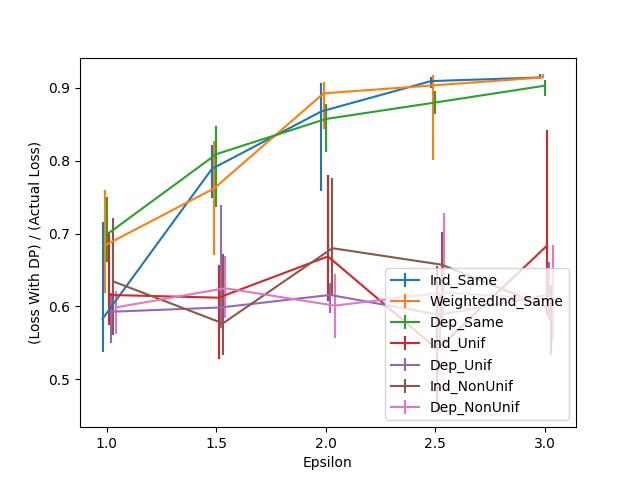

The table this chart was drawn from, first rows:
Epsilon, Ind_Same, Ind_Same 25, Ind_Same 75, WeightedInd_Same, WeightedInd_Same 25, WeightedInd_Same 75, Dep_Same, Dep_Same 25, Dep_Same 75, Ind_Unif, Ind_Unif 25, Ind_Unif 75, Dep_Unif, Dep_Unif 25, Dep_Unif 75, Ind_NonUnif, Ind_NonUnif 25, Ind_NonUnif 75, Dep_NonUnif, Dep_NonUnif 25, Dep_NonUnif 75
1.0, 0.5832, 0.04608, 0.1324, 0.6837, 0.06556, 0.07646, 0.6988, 0.03791, 0.05195, 0.6158, 0.04085, 0.08672, 0.5928, 0.04252, 0.02514, 0.6343, 0.07352, 0.08777, 0.5987, 0.03687, 0.02325
1.5, 0.7889, 0.04064, 0.03247, 0.762, 0.09154, 0.06514, 0.809, 0.07185, 0.03917, 0.6121, 0.08421, 0.04525, 0.5987, 0.02828, 0.1401, 0.5769, 0.04357, 0.09531, 0.6251, 0.04127, 0.04441
2.0, 0.8676, 0.1089, 0.03896, 0.8923, 0.0486, 0.01592, 0.8571, 0.04525, 0.0199, 0.6686, 0.06054, 0.1121, 0.6158, 0.02451, 0.01592, 0.6799, 0.06556, 0.09677, 0.6012, 0.0442, 0.04399
2.5, 0.9091, 0.009426, 0.005865, 0.9032, 0.1028, 0.01466, 0.8798, 0.01571, 0.0155, 0.5413, 0.08379, 0.1146, 0.5886, 0.04168, 0.02891, 0.6573, 0.08358, 0.0442, 0.6192, 0.01236, 0.1096
3.0, 0.9141, 0.0004189, 0.004189, 0.9141, 0.0008379, 0.004189, 0.9028, 0.01466, 0.00775, 0.6833, 0.09698, 0.1581, 0.6163, 0.03498, 0.04525, 0.5966, 0.06305, 0.03247, 0.6096, 0.05718, 0.07541
